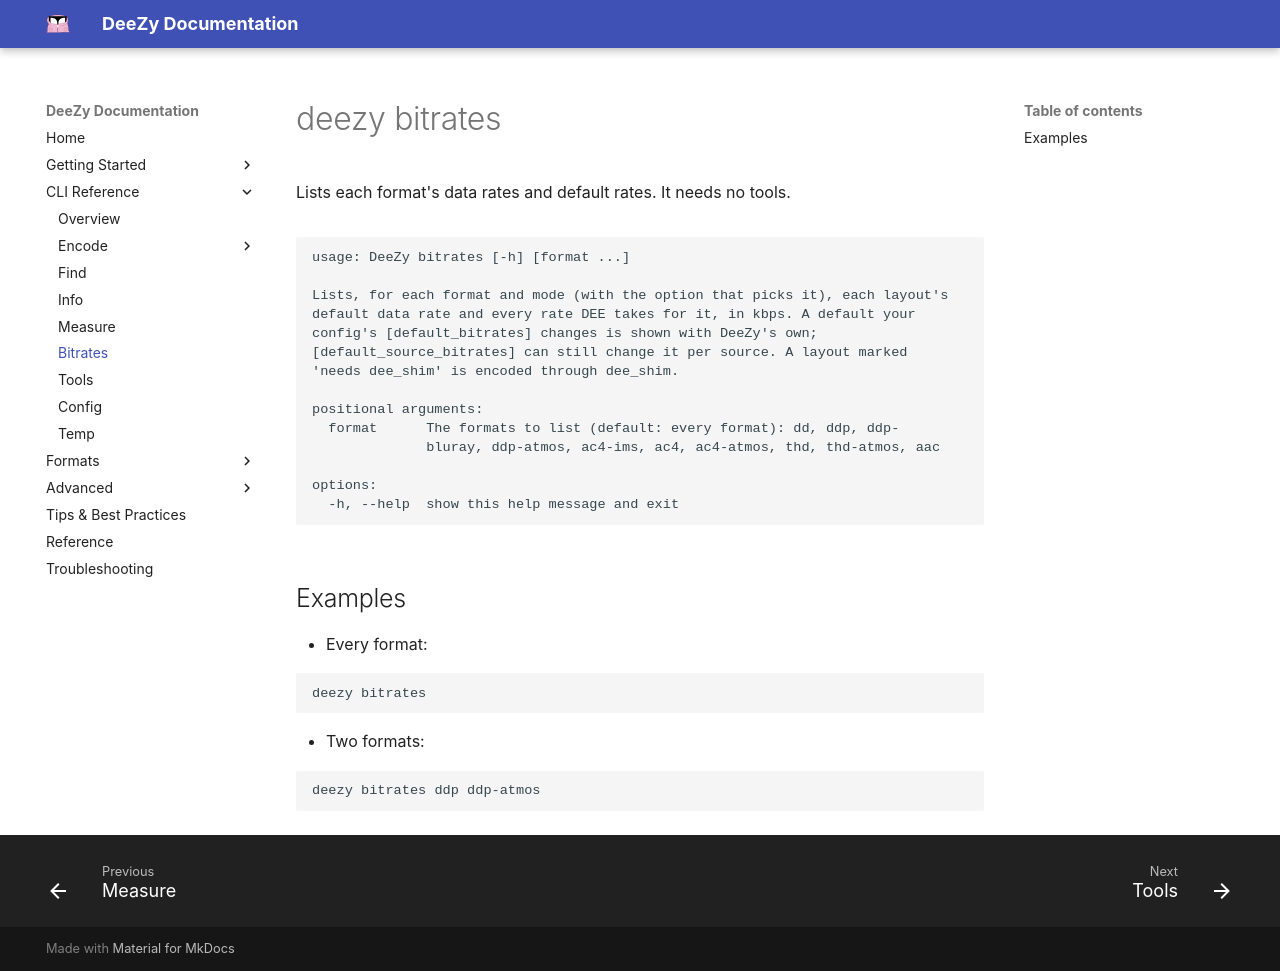

repository: jessielw/DeeZy · page: cli/bitrates.html · generator: mkdocs

# deezy bitrates

Lists each format's data rates and default rates. It needs no tools.

<!-- BEGIN generated by scripts/cli_docs.py: edit the parsers in deezy/cli, not this block -->

```text {.scrollable-code-block}
usage: DeeZy bitrates [-h] [format ...]

Lists, for each format and mode (with the option that picks it), each layout's
default data rate and every rate DEE takes for it, in kbps. A default your
config's [default_bitrates] changes is shown with DeeZy's own;
[default_source_bitrates] can still change it per source. A layout marked
'needs dee_shim' is encoded through dee_shim.

positional arguments:
  format      The formats to list (default: every format): dd, ddp, ddp-
              bluray, ddp-atmos, ac4-ims, ac4, ac4-atmos, thd, thd-atmos, aac

options:
  -h, --help  show this help message and exit
```

<!-- END generated -->

## Examples

- Every format:

```bash
deezy bitrates
```

- Two formats:

```bash
deezy bitrates ddp ddp-atmos
```
